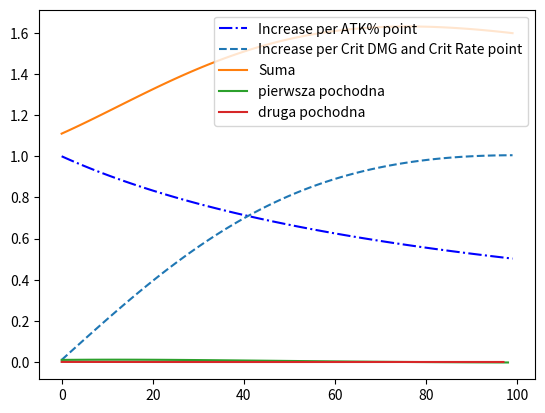

Recreate this plot in Python.
import numpy as np
import matplotlib.pyplot as plt


def NonCriticalAttack(data_for_DMG_calculation):
    input_vector = data_for_DMG_calculation
    #vector format: [Base_ATK, ATKp, ATK, Elemental_DMG_percent, Skill_Multiplier, Character_level, Enemy_level,
    # Defence_drop, Corresponding_Enemy_Res]

    ATKp = input_vector[1] / 100
    Corresponding_DMG_Bonus = input_vector[3] / 100

    DMG = (input_vector[0] * (1 + ATKp) + input_vector[2]) * (1 + Corresponding_DMG_Bonus) * (input_vector[4]) *\
          ((100 + input_vector[5]) / ((100 + input_vector[5]) + (100 + input_vector[6]) * input_vector[7])) * \
          (1 - input_vector[8])

    # DMG = (Base_ATK * (1 + ATKp) + ATK)) * (1 + Corresponding_DMG_Bonus) * (Skill_Multiplier) *\
    #       ((100 + Character_level) / ((100 + Character_level)+ (100 + Enemy_level) * Defence_drop)) * \
    #       (1 - Corresponding_Enemy_Res)
    # A B C D E F  k
    # DMG = m_nfr (k + kA + B) * (1 + C)


    return DMG

def Av_DMG_inc_Critical_Attack(data_for_DMG_calculation, crit_info):
    # Non - CriticalDmg * (1 + (Crit Rate % * Crit DMG %))
    # Average DMG increase due to critical attack
    inDMG = NonCriticalAttack(data_for_DMG_calculation) * (1 + (crit_info[0]/100 * crit_info[1]/100))
    return inDMG


# Code for making permutations and selection of best item set.

    #vector format: [Base_ATK, ATKp, ATK, Elemental_DMG_percent, Skill_Multiplier, Character_level, Enemy_level,
    # Defence_drop, Corresponding_Enemy_Res]

# wszystko jest utaj stale poza ATKp, ATK, Elemental/Physical_DMG_percent

# Próba obliczeń analitycznych
vector_for_atk = [500, 0, 0, 0, 1, 80, 80, 0.5, 0.5]
vector_for_crit = [500, 0, 0, 0, 1, 80, 80, 0.5, 0.5]

x_axis = []
y_axis = []
y_axisr = []
y_axisd = []
y_axiscorr = []
y_axisboth = []
for a in range(0, 100, 1):
    x_axis.append(a)


    y_atk0 = Av_DMG_inc_Critical_Attack([500, a, 0, 0, 1, 80, 80, 0.5, 0.5], (0, 0))
    y_atk1 = Av_DMG_inc_Critical_Attack([500, a+1, 0, 0, 1, 80, 80, 0.5, 0.5], (0, 0))
    y_atk = ((y_atk1*100)/y_atk0)-100
    y_axis.append(y_atk)

    y_critrate0 = Av_DMG_inc_Critical_Attack([700, 0, 0, 0, 1, 80, 80, 0.5, 0.5], (a, 10))
    y_critrate1 = Av_DMG_inc_Critical_Attack([700, 0, 0, 0, 1, 80, 80, 0.5, 0.5], (a+1, 10))
    y_critrate = ((y_critrate1*100)/y_critrate0)-100
    y_axisr.append(y_critrate)

    y_critdmg0 = Av_DMG_inc_Critical_Attack([700, 0, 0, 0, 1, 80, 80, 0.5, 0.5], (10, a))
    y_critdmg1 = Av_DMG_inc_Critical_Attack([700, 0, 0, 0, 1, 80, 80, 0.5, 0.5], (10, a+1))
    y_critdmg = ((y_critdmg1*100)/y_critdmg0)-100
    y_axisd.append(y_critdmg)

    y_critboth0 = Av_DMG_inc_Critical_Attack([700, 0, 0, 0, 1, 80, 80, 0.5, 0.5], (a, a))
    y_critboth1 = Av_DMG_inc_Critical_Attack([700, 0, 0, 0, 1, 80, 80, 0.5, 0.5], (a+1, a+1))
    y_critboth = ((y_critboth1*100)/y_critboth0)-100
    y_axisboth.append(y_critboth)

    y_corrdmg0 = Av_DMG_inc_Critical_Attack([700, 0, 0, a, 1, 80, 80, 0.5, 0.5], (0, 0))
    y_corrdmg1 = Av_DMG_inc_Critical_Attack([700, 0, 0, a+1, 1, 80, 80, 0.5, 0.5], (0, 0))
    y_corrdmg = ((y_corrdmg1 * 100) / y_corrdmg0) - 100
    y_axiscorr.append(y_corrdmg)


y_sum = [x+y+z for x, y, z in zip(y_axis, y_axisr, y_axisboth)]

plt.plot(x_axis, y_axis, label="Increase per ATK% point", linestyle="-.", color="blue")
# plt.plot(x_axis, y_axisr, label="Increase per Crit Rate point (10% CritDMG)", linestyle="--")
# plt.plot(x_axis, y_axisd, label="Increase per Crit DMG point (10% CritRate)", linestyle="-.")
plt.plot(x_axis, y_axisboth, label="Increase per Crit DMG and Crit Rate point", linestyle="--")
# plt.plot(x_axis, y_axiscorr, label="Increase per Phys/Elemental DMG point", linestyle="--")
plt.plot(x_axis, y_sum, label="Suma")
dy = np.diff(y_sum)
ddy = np.diff(dy)

plt.plot(x_axis[:-1], dy, label="pierwsza pochodna")
plt.plot(x_axis[:-2], ddy, label="druga pochodna")

i = 0
possible_inflection_points = []

for _ in range(0, len(ddy)-1):
    a, b = ddy[_], ddy[_+1]
    if a*b<0:
        possible_inflection_points.append(i)
        i += 1
    else:
        i += 1

print(possible_inflection_points)
# plt.title('Procentowe zwiększanie DPS za każdy punkt w danej statystyce')
# plt.xlabel('Wartość procentowa statystyki')
# plt.ylabel('Ilość DPS uzyskiwana za 1 punkt procentowy')
# plt.xlim(-5, 100)
# plt.ylim(-0.25, 3)
plt.legend(loc='upper right')
plt.show()

def evaluation(num1, num2, num3):
  return num1 + num2 + num3

num1 = [1, 2, 3]
num2 = [3, 2, 1]
num3 = [4, 4, 4]



def selection():
    evaluated_numbers = []
    for x in num1:
      for y in num2:
        for z in num3:
            temp_data = (x, y, z)
            result = evaluation(*temp_data)
            evaluated_numbers.append({temp_data: result})
    return evaluated_numbers

#print(selection())

best_sets = []

comparison_value = 0
for dictionary in selection():
  for key in dictionary:
    value = dictionary[key]
    if value > comparison_value:
      comparison_value = value
      best_sets.clear()
      best_sets.append(dictionary)
    elif value == comparison_value:
      best_sets.append(dictionary)
    else:
      break

#print(best_sets)

"""
Logika tego kodu idzie tak:

Dodane_bonusy = Bonusy z artefaktów (feather+goblet+crown+timepiece+flower) + bonusy z broni + bonusy z setów

Bonusy z artefaktów - słownik którego kluczem jest nazwa artefaktow i które statystyki z niego pochodzą, a wartością 
tuple z ich sumą.


vector format: [Base_ATK, ATKp, ATK, Elemental_DMG_percent, Skill_Multiplier, Character_level, Enemy_level,
    # Defence_drop, Corresponding_Enemy_Res]
"""